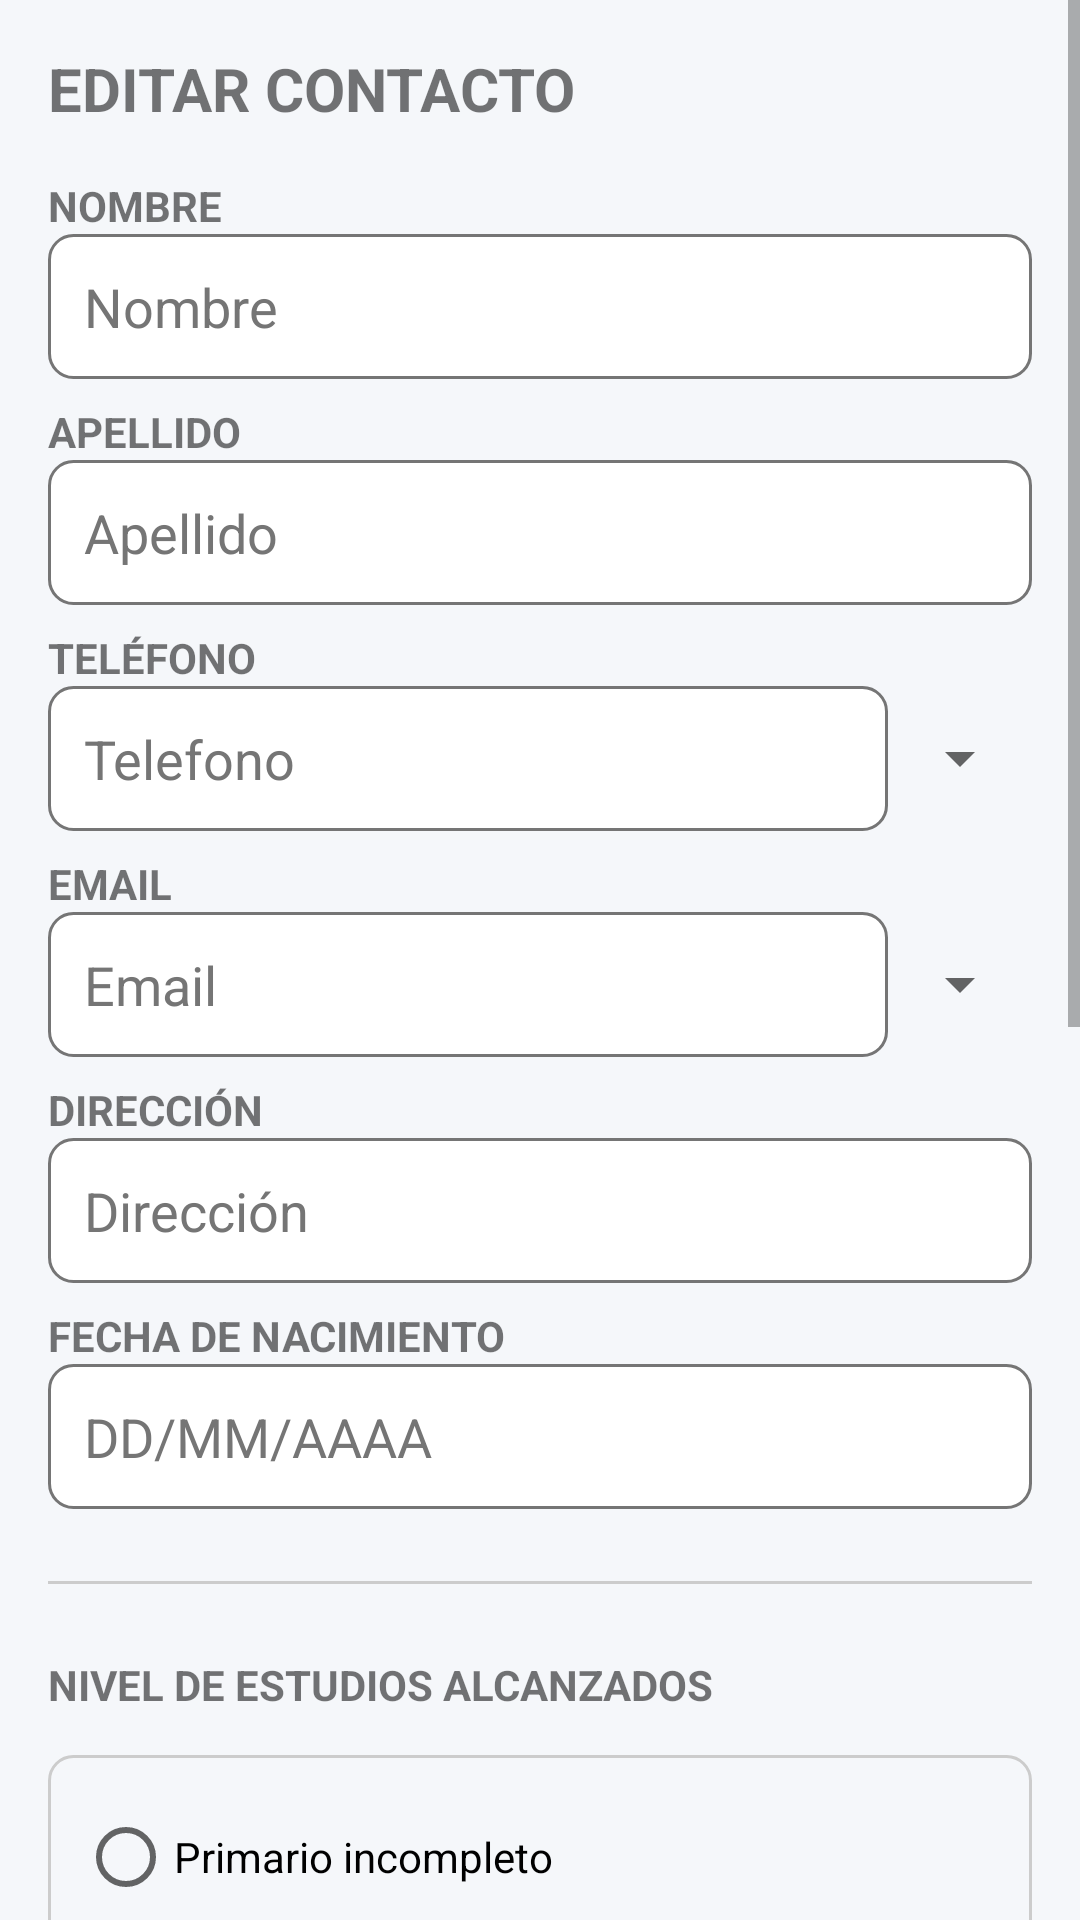

Write the Android layout XML for this screen, with the resource values it uses.
<!-- AndroidManifest.xml: application theme Theme.TP_Android_Grupo_15 -->
<!-- res/layout/activity_formulario_editar_contacto.xml -->
<?xml version="1.0" encoding="utf-8"?>
<androidx.constraintlayout.widget.ConstraintLayout xmlns:android="http://schemas.android.com/apk/res/android"
    xmlns:tools="http://schemas.android.com/tools"
    android:id="@+id/main"
    android:layout_width="match_parent"
    android:layout_height="match_parent"
    tools:context=".FormularioEditarContacto">

    <ScrollView
        android:layout_width="match_parent"
        android:layout_height="match_parent">

        <LinearLayout
            android:layout_width="match_parent"
            android:layout_height="wrap_content"
            android:orientation="vertical"
            android:padding="16dp">

            <TextView
                android:layout_width="match_parent"
                android:layout_height="wrap_content"
                android:text="EDITAR CONTACTO"
                android:textSize="20sp"
                android:textStyle="bold"
                android:layout_marginBottom="16dp"/>

            <TextView android:layout_width="match_parent" android:layout_height="wrap_content" android:text="NOMBRE" android:textStyle="bold"/>
            <EditText android:id="@+id/etNombre" android:layout_width="match_parent" android:layout_height="wrap_content" android:minHeight="48dp" android:hint="Nombre" android:inputType="textPersonName" />

            <TextView android:layout_width="match_parent" android:layout_height="wrap_content" android:text="APELLIDO" android:textStyle="bold" android:layout_marginTop="8dp"/>
            <EditText android:id="@+id/etApellido" android:layout_width="match_parent" android:layout_height="wrap_content" android:minHeight="48dp" android:hint="Apellido" android:inputType="textPersonName" />

            <TextView android:layout_width="match_parent" android:layout_height="wrap_content" android:text="TELÉFONO" android:textStyle="bold" android:layout_marginTop="8dp"/>
            <LinearLayout android:layout_width="match_parent" android:layout_height="wrap_content" android:orientation="horizontal">
                <EditText android:id="@+id/etTelefono" android:layout_width="0dp" android:layout_weight="1" android:layout_height="wrap_content" android:minHeight="48dp" android:hint="Telefono" android:inputType="phone" />
                <Spinner android:id="@+id/spinnerTelefono" android:layout_width="wrap_content" android:layout_height="match_parent" />
            </LinearLayout>

            <TextView android:layout_width="match_parent" android:layout_height="wrap_content" android:text="EMAIL" android:textStyle="bold" android:layout_marginTop="8dp"/>
            <LinearLayout android:layout_width="match_parent" android:layout_height="wrap_content" android:orientation="horizontal">
                <EditText android:id="@+id/etEmail" android:layout_width="0dp" android:layout_weight="1" android:layout_height="wrap_content" android:minHeight="48dp" android:hint="Email" android:inputType="textEmailAddress" />
                <Spinner android:id="@+id/spinnerEmail" android:layout_width="wrap_content" android:layout_height="match_parent" />
            </LinearLayout>

            <TextView android:layout_width="match_parent" android:layout_height="wrap_content" android:text="DIRECCIÓN" android:textStyle="bold" android:layout_marginTop="8dp"/>
            <EditText android:id="@+id/etDireccion" android:layout_width="match_parent" android:layout_height="wrap_content" android:minHeight="48dp" android:hint="Dirección" android:inputType="text" />

            <TextView android:layout_width="match_parent" android:layout_height="wrap_content" android:text="FECHA DE NACIMIENTO" android:textStyle="bold" android:layout_marginTop="8dp"/>
            <EditText android:id="@+id/etFechaNacimiento" android:layout_width="match_parent" android:layout_height="wrap_content" android:minHeight="48dp" android:hint="DD/MM/AAAA" android:focusable="false" android:clickable="true" />

            <View android:layout_width="match_parent" android:layout_height="1dp" android:background="#CCCCCC" android:layout_marginTop="24dp" android:layout_marginBottom="24dp"/>

            <TextView
                android:layout_width="match_parent"
                android:layout_height="wrap_content"
                android:text="NIVEL DE ESTUDIOS ALCANZADOS"
                android:textStyle="bold"
                android:layout_marginBottom="14dp"/>

            <RadioGroup
                android:id="@+id/radioGroupEstudios"
                android:layout_width="match_parent"
                android:layout_height="wrap_content"
                android:orientation="vertical"
                android:padding="10dp"
                android:background="@drawable/border_rounded"
                android:layout_marginBottom="16dp">

                <RadioButton android:id="@+id/radioPrimarioIncompleto" android:layout_width="match_parent" android:layout_height="wrap_content" android:minHeight="48dp" android:text="Primario incompleto"/>
                <RadioButton android:id="@+id/radioPrimarioCompleto" android:layout_width="match_parent" android:layout_height="wrap_content" android:minHeight="48dp" android:text="Primario completo"/>
                <RadioButton android:id="@+id/radioSecundarioIncompleto" android:layout_width="match_parent" android:layout_height="wrap_content" android:minHeight="48dp" android:text="Secundario incompleto"/>
                <RadioButton android:id="@+id/radioSecundarioCompleto" android:layout_width="match_parent" android:layout_height="wrap_content" android:minHeight="48dp" android:text="Secundario completo"/>
                <RadioButton android:id="@+id/radioOtros" android:layout_width="match_parent" android:layout_height="wrap_content" android:minHeight="48dp" android:text="Otros"/>

            </RadioGroup>

            <TextView
                android:layout_width="match_parent"
                android:layout_height="wrap_content"
                android:layout_marginBottom="14dp"
                android:text="INTERESES"
                android:textStyle="bold" />

            <LinearLayout
                android:layout_width="match_parent"
                android:layout_height="wrap_content"
                android:orientation="vertical"
                android:padding="10dp"
                android:background="@drawable/border_rounded"
                android:layout_marginBottom="24dp">

                <LinearLayout android:layout_width="match_parent" android:layout_height="wrap_content" android:orientation="horizontal">
                    <CheckBox android:id="@+id/cbDeporte" android:layout_width="0dp" android:layout_weight="1" android:minHeight="48dp" android:layout_height="wrap_content" android:text="Deporte" />
                    <CheckBox android:id="@+id/cbMusica" android:layout_width="0dp" android:layout_weight="1" android:minHeight="48dp" android:layout_height="wrap_content" android:text="Musica" />
                </LinearLayout>

                <LinearLayout android:layout_width="match_parent" android:layout_height="wrap_content" android:orientation="horizontal" android:layout_marginTop="8dp">
                    <CheckBox android:id="@+id/cbArte" android:layout_width="0dp" android:layout_weight="1" android:minHeight="48dp" android:layout_height="wrap_content" android:text="Arte" />
                    <CheckBox android:id="@+id/cbTecnologia" android:layout_width="0dp" android:layout_weight="1" android:layout_height="wrap_content" android:minHeight="48dp" android:text="Tecnologia" />
                </LinearLayout>

            </LinearLayout>

            <TableRow android:layout_width="match_parent" android:layout_height="71dp">
                <TextView android:layout_width="wrap_content" android:layout_height="wrap_content" android:text="DESEA RECIBIR INFORMACION?" />
                <Switch android:id="@+id/switchSiNo" android:layout_width="106dp" android:layout_height="wrap_content" android:layout_marginLeft="50dp" android:text="Si" />
            </TableRow>

            <Button
                android:id="@+id/btnGuardar"
                android:layout_width="wrap_content"
                android:layout_height="wrap_content"
                android:text="GUARDAR CAMBIOS"
                android:layout_marginTop="20dp"
                android:layout_gravity="center"/>

        </LinearLayout>
    </ScrollView>

</androidx.constraintlayout.widget.ConstraintLayout>
<!-- resources referenced by this layout -->
<resources>
  <!-- drawable border_rounded (drawable) -->
  <?xml version="1.0" encoding="utf-8"?>
  <shape xmlns:android="http://schemas.android.com/apk/res/android"
      android:shape="rectangle">
      <corners android:radius="8dp"/>
      <stroke
          android:width="1dp"
          android:color="#CCCCCC"/>
  </shape>
  <style name="Theme.TP_Android_Grupo_15" parent="Base.Theme.TP_Android_Grupo_15" />
  <style name="Base.Theme.TP_Android_Grupo_15" parent="Theme.AppCompat.Light.DarkActionBar">
          <item name="colorPrimary">@color/azul_oscuro</item>
          <item name="colorPrimaryDark">@color/azul_muy_oscuro</item>
          <item name="colorAccent">@color/azul_claro</item>
          <item name="android:windowBackground">@color/gris_fondo</item>
          <item name="buttonStyle">@style/BotonPrincipal</item>
          <item name="editTextStyle">@style/CampoTexto</item>
      </style>
  <color name="azul_oscuro">#1565C0</color>
  <color name="azul_muy_oscuro">#0D47A1</color>
  <color name="azul_claro">#42A5F5</color>
  <color name="gris_fondo">#F5F7FA</color>
  <style name="BotonPrincipal" parent="Widget.AppCompat.Button">
          <item name="android:background">@drawable/botones</item>
          <item name="android:backgroundTint">@color/azul_oscuro</item>
          <item name="android:textColor">@color/blanco</item>
          <item name="android:paddingLeft">24dp</item>
          <item name="android:paddingRight">24dp</item>
          <item name="android:textStyle">bold</item>
      </style>
  <style name="CampoTexto" parent="Widget.AppCompat.EditText">
          <item name="android:background">@drawable/fondo_edittext</item>
          <item name="android:paddingLeft">12dp</item>
          <item name="android:paddingRight">12dp</item>
          <item name="android:paddingTop">12dp</item>
          <item name="android:paddingBottom">12dp</item>
          <item name="android:textColor">@color/negro_texto</item>
          <item name="android:textColorHint">@color/gris_texto</item>
      </style>
  <!-- drawable botones (drawable) -->
  <?xml version="1.0" encoding="utf-8"?>
  <shape xmlns:android="http://schemas.android.com/apk/res/android"
      android:shape="rectangle">
      <corners android:radius="24dp"/>
      <solid android:color="@color/azul_oscuro"/>
  </shape>
  <color name="blanco">#FFFFFFFF</color>
  <!-- drawable fondo_edittext (drawable) -->
  <?xml version="1.0" encoding="utf-8"?>
  <selector xmlns:android="http://schemas.android.com/apk/res/android">
      <item android:state_focused="true">
          <shape android:shape="rectangle">
              <corners android:radius="8dp"/>
              <stroke android:width="2dp" android:color="@color/azul_oscuro"/>
              <solid android:color="@color/blanco"/>
          </shape>
      </item>
      <item>
          <shape android:shape="rectangle">
              <corners android:radius="8dp"/>
              <stroke android:width="1dp" android:color="@color/gris_texto"/>
              <solid android:color="@color/blanco"/>
          </shape>
      </item>
  </selector>
  <color name="negro_texto">#212121</color>
  <color name="gris_texto">#757575</color>
</resources>
